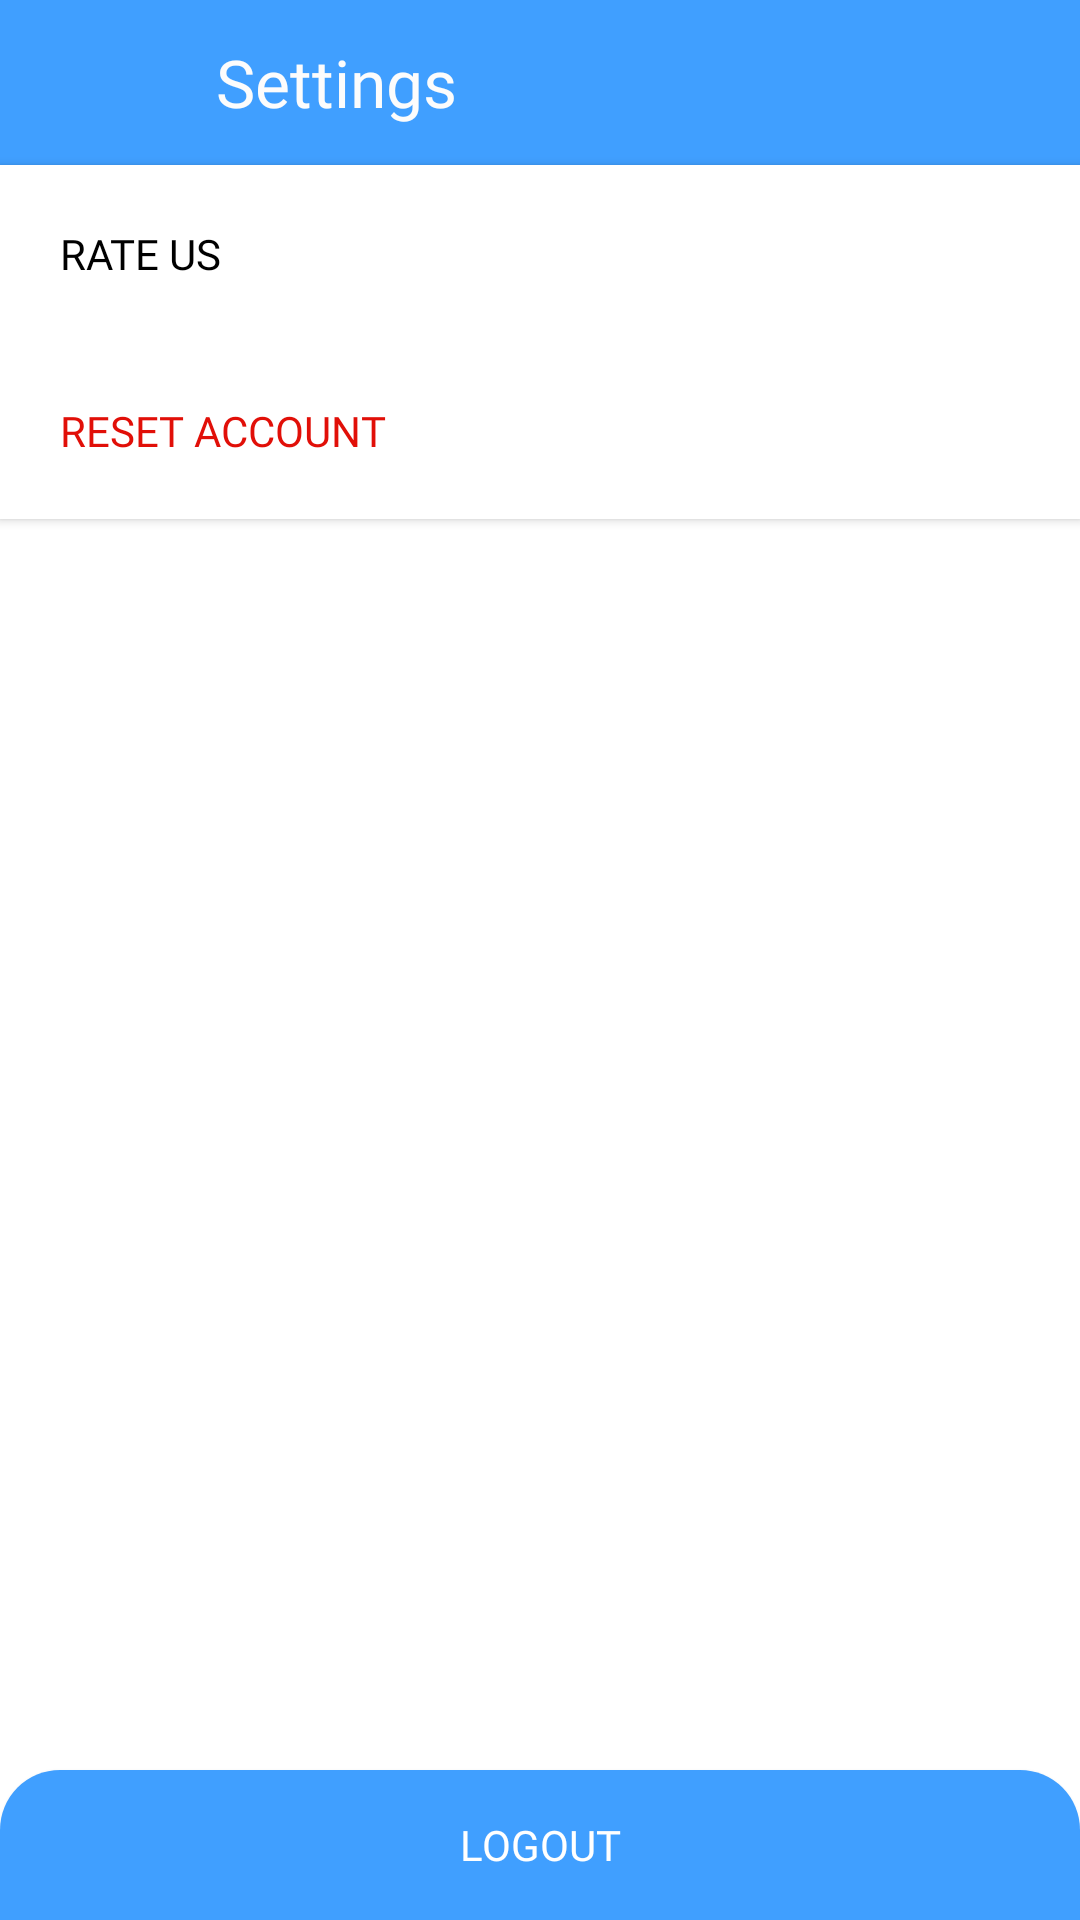

Reconstruct the res/layout file that produces this screen, plus the resources it refers to.
<!-- AndroidManifest.xml: application theme Theme.HalfLife -->
<!-- res/layout/activity_settings.xml -->
<?xml version="1.0" encoding="utf-8"?>
<LinearLayout xmlns:android="http://schemas.android.com/apk/res/android"
    xmlns:app="http://schemas.android.com/apk/res-auto"
    xmlns:tools="http://schemas.android.com/tools"
    android:layout_width="match_parent"
    android:background="@color/white"
    android:orientation="vertical"
    android:layout_height="match_parent"
    tools:context=".SettingsActivity">
    <LinearLayout
        android:background="@color/dark_blue_app"
        android:layout_width="match_parent"
        android:layout_height="wrap_content"
        android:orientation="horizontal">
        <ImageView
            android:layout_margin="10dp"
            android:layout_gravity="center"
            android:layout_width="35dp"
            android:layout_height="35dp"
            android:scaleType="centerInside"
            android:src="@drawable/ic_back"
            android:id="@+id/btn_back_settings"
            app:tint="@color/light" />
        <TextView
            android:layout_marginStart="17dp"
            android:layout_gravity="center"
            android:layout_width="wrap_content"
            android:layout_height="wrap_content"
            android:layout_weight="1"
            android:id="@+id/title_settings"
            android:text="Settings"
            android:textColor="@color/light"
            android:textSize="22sp"
            android:fontFamily="@font/nexab"/>
    </LinearLayout>
    <androidx.appcompat.widget.AppCompatButton
        android:id="@+id/btn_notif_settings"
        android:textAlignment="textStart"
        android:fontFamily="@font/nexab"
        android:layout_width="match_parent"
        android:padding="20dp"
        android:background="#FFFFFF"
        android:textColor="#000000"
        android:text="Rate Us"
        android:layout_height="wrap_content"/>
    <androidx.appcompat.widget.AppCompatButton
        android:id="@+id/btn_reset"
        android:textAlignment="textStart"
        android:fontFamily="@font/nexab"
        android:layout_width="match_parent"
        android:background="#FFFFFF"
        android:textColor="#E10F08"
        android:text="RESET ACCOUNT"
        android:padding="20dp"
        android:layout_height="wrap_content"/>
    <Space
        android:layout_width="match_parent"
        android:layout_weight="1"
        android:layout_height="wrap_content"/>


<androidx.appcompat.widget.AppCompatButton
    android:id="@+id/btn_logout"
    android:fontFamily="@font/nexab"
    android:layout_width="match_parent"
    android:background="@drawable/home_middle"
    android:textColor="@color/white"
    android:text="logout"
    android:layout_height="50dp"
    android:layout_centerInParent="true"/>
</LinearLayout>
<!-- resources referenced by this layout -->
<resources>
  <color name="dark_blue_app">#409FFF</color>
  <color name="light">#FCFCFC</color>
  <color name="white">#FFFFFFFF</color>
  <!-- drawable home_middle (drawable) -->
  <?xml version="1.0" encoding="utf-8"?>
  <selector xmlns:android="http://schemas.android.com/apk/res/android">
      <item android:state_pressed="false">
          <shape xmlns:android="http://schemas.android.com/apk/res/android"
              android:shape="rectangle">
              <solid android:color="@color/dark_blue_app" />
              <corners android:topLeftRadius="20dp"
                  android:topRightRadius="20dp"/>
          </shape>
      </item>
      <item android:state_pressed="true">
          <shape xmlns:android="http://schemas.android.com/apk/res/android"
              android:shape="rectangle">
              <solid android:color="#094887" />
              <corners android:topLeftRadius="20dp"
                  android:topRightRadius="20dp"/>
          </shape>
      </item>
  </selector>
  <style name="Theme.HalfLife" parent="Theme.MaterialComponents.DayNight.NoActionBar">
          
          <item name="colorPrimary">@color/purple_500</item>
          <item name="colorPrimaryVariant">@color/purple_700</item>
          <item name="colorOnPrimary">@color/white</item>
          
          <item name="colorSecondary">@color/teal_200</item>
          <item name="colorSecondaryVariant">@color/teal_700</item>
          <item name="colorOnSecondary">@color/black</item>
          
          <item name="android:statusBarColor" tools:targetApi="l">@color/dark_blue_app</item>
          
      </style>
  <color name="purple_500">#FF6200EE</color>
  <color name="purple_700">#FF3700B3</color>
  <color name="teal_200">#FF03DAC5</color>
  <color name="teal_700">#FF018786</color>x
  <color name="black">#FF000000</color>
</resources>
